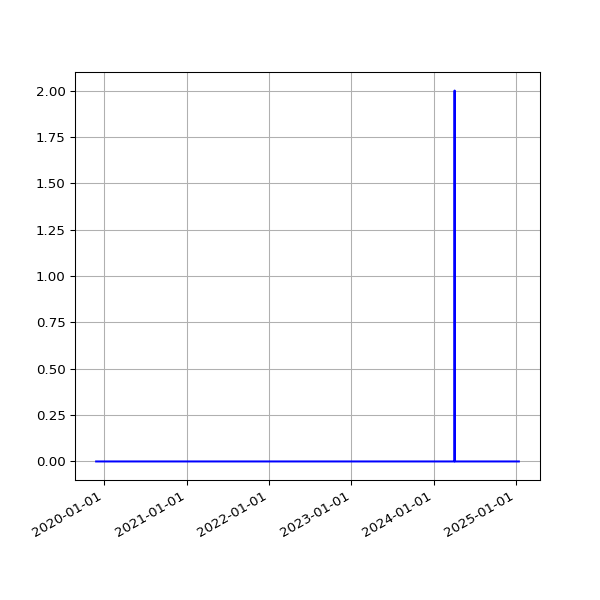

Source data for this figure (header and first rows):
date, fail
2019-11-26 16:14:28 +0000, 
2019-11-27 16:52:45 +0000, 
2019-11-28 16:13:07 +0000, 
2019-11-29 17:40:38 +0000, 
2019-11-30 21:39:40 +0000, 
2019-12-01 21:56:16 +0000, 
2019-12-02 17:24:15 +0000, 
2019-12-03 17:16:21 +0000, 
2019-12-04 17:03:16 +0000, 
2019-12-05 16:34:28 +0000, 
2019-12-06 16:36:23 +0000, 
2019-12-07 18:40:57 +0000, 
2019-12-08 17:53:08 +0000, 
2019-12-09 16:29:52 +0000, 
2019-12-10 17:18:16 +0000, 
2019-12-11 16:57:32 +0000, 
2019-12-12 16:31:11 +0000, 
2019-12-13 16:50:16 +0000, 
2019-12-14 18:36:31 +0000, 
2019-12-15 17:55:28 +0000, 
2019-12-16 16:51:46 +0000, 
2019-12-17 16:45:52 +0000, 
2019-12-18 16:56:55 +0000, 
2019-12-19 16:57:09 +0000, 
2019-12-20 17:14:51 +0000, 
2019-12-21 16:44:47 +0000, 
2019-12-22 16:50:14 +0000, 
2019-12-23 16:54:49 +0000, 
2019-12-24 16:52:09 +0000, 
2019-12-25 16:41:58 +0000, 
2019-12-26 17:07:04 +0000, 
2019-12-27 16:43:40 +0000, 
2019-12-28 16:47:43 +0000, 
2019-12-29 17:19:36 +0000, 
2019-12-30 16:40:30 +0000, 
2019-12-31 16:10:30 +0000, 
2020-01-01 17:07:57 +0000, 
2020-01-02 16:33:23 +0000, 
2020-01-03 16:02:19 +0000, 
2020-01-04 17:04:28 +0000, 
2020-01-05 17:28:22 +0000, 
2020-01-06 16:08:05 +0000, 
2020-01-07 16:03:08 +0000, 
2020-01-08 16:26:56 +0000, 
2020-01-09 15:33:40 +0000, 
2020-01-10 15:56:36 +0000, 
2020-01-11 18:48:48 +0000, 
2020-01-12 18:40:57 +0000, 
2020-01-13 16:12:39 +0000, 
2020-01-14 16:23:56 +0000, 
2020-01-15 16:22:56 +0000, 
2020-01-16 15:56:23 +0000, 
2020-01-17 16:19:59 +0000, 
2020-01-18 19:55:28 +0000, 
2020-01-19 20:34:44 +0000, 
2020-01-20 16:10:09 +0000, 
2020-01-21 16:39:29 +0000, 
2020-01-22 16:31:27 +0000, 
2020-01-23 17:31:25 +0000, 
2020-01-24 18:16:51 +0000, 
... 1,460 more rows
